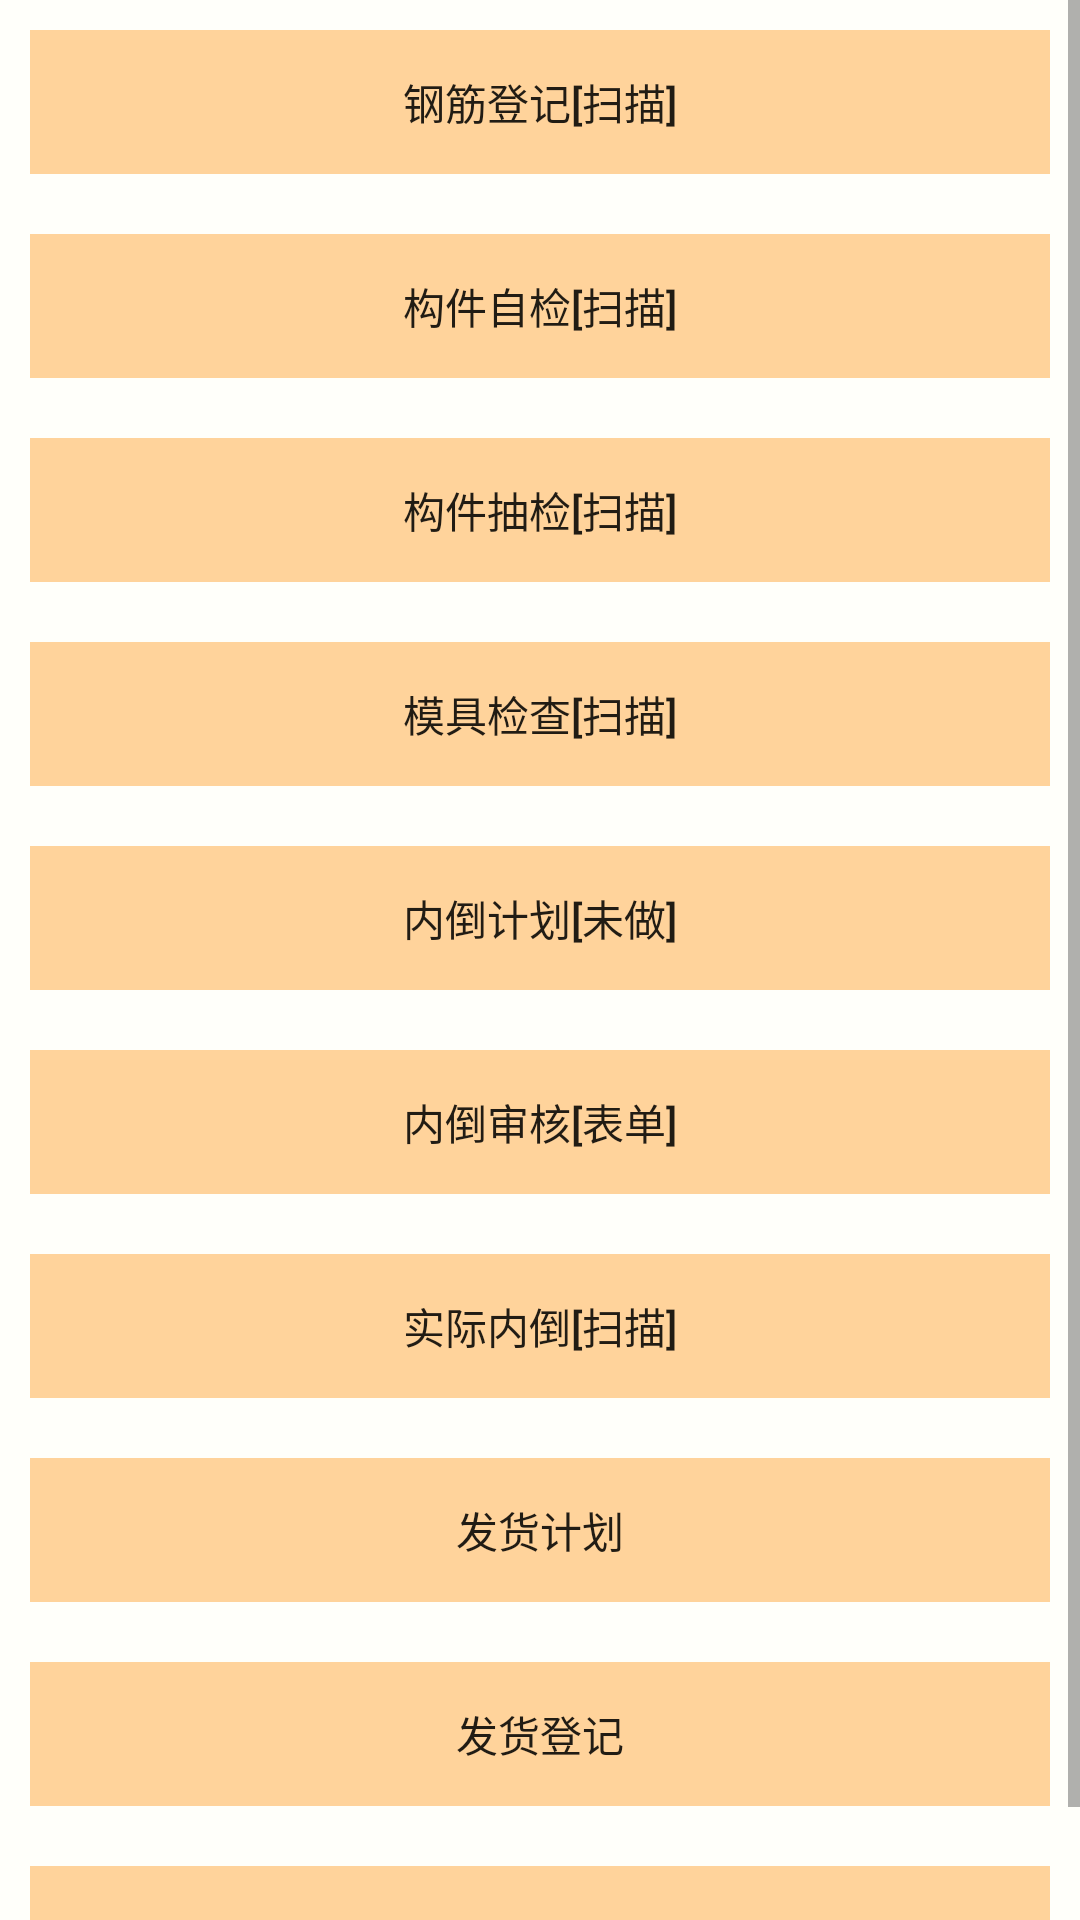

Reconstruct the res/layout file that produces this screen, plus the resources it refers to.
<!-- AndroidManifest.xml: application theme AppTheme -->
<!-- res/layout/fg_content2.xml -->
<?xml version="1.0" encoding="utf-8"?>
<android.support.constraint.ConstraintLayout
xmlns:android="http://schemas.android.com/apk/res/android" android:layout_width="match_parent"
android:layout_height="match_parent">

<ScrollView
    android:layout_width="match_parent"
    android:layout_height="wrap_content">
<LinearLayout
android:layout_width="match_parent"
android:layout_height="match_parent"
    android:orientation="vertical">

    <LinearLayout xmlns:android="http://schemas.android.com/apk/res/android"
        xmlns:tools="http://schemas.android.com/tools"
        android:layout_width="match_parent"
        android:layout_height="wrap_content"
        android:orientation="vertical"
        android:background="@color/white"
        android:padding="10dp"


        >

        <Button
            android:id="@+id/button_"
            android:layout_width="match_parent"
            android:layout_height="wrap_content"
            android:background="@color/orange_light"
            android:gravity="center"
            android:text="钢筋登记[扫描]"
            />
    </LinearLayout>
    <LinearLayout xmlns:android="http://schemas.android.com/apk/res/android"
        xmlns:tools="http://schemas.android.com/tools"
        android:layout_width="match_parent"
        android:layout_height="wrap_content"
        android:orientation="vertical"
        android:background="@color/white"
        android:padding="10dp"


        >

        <Button
            android:id="@+id/button_checkbymyself"
            android:layout_width="match_parent"
            android:layout_height="wrap_content"
            android:background="@color/orange_light"
            android:gravity="center"
            android:text="构件自检[扫描]"
            />
    </LinearLayout>
    <LinearLayout xmlns:android="http://schemas.android.com/apk/res/android"
        xmlns:tools="http://schemas.android.com/tools"
        android:layout_width="match_parent"
        android:layout_height="wrap_content"
        android:orientation="vertical"
        android:background="@color/white"
        android:padding="10dp"


        >

        <Button
            android:id="@+id/button_randomcheck"
            android:layout_width="match_parent"
            android:layout_height="wrap_content"
            android:background="@color/orange_light"
            android:gravity="center"
            android:text="构件抽检[扫描]"
            />
    </LinearLayout>

    <LinearLayout xmlns:android="http://schemas.android.com/apk/res/android"
        xmlns:tools="http://schemas.android.com/tools"
        android:layout_width="match_parent"
        android:layout_height="wrap_content"
        android:orientation="vertical"
        android:background="@color/white"
        android:padding="10dp"

        >

        <Button
            android:id="@+id/button_templatecheck"
            android:layout_width="match_parent"
            android:layout_height="wrap_content"
            android:background="@color/orange_light"
            android:gravity="center"
            android:text="模具检查[扫描]"
            />
    </LinearLayout>

    <LinearLayout xmlns:android="http://schemas.android.com/apk/res/android"
        xmlns:tools="http://schemas.android.com/tools"
        android:layout_width="match_parent"
        android:layout_height="wrap_content"
        android:orientation="vertical"
        android:background="@color/white"
        android:padding="10dp"

        >

        <Button
            android:id="@+id/button_tranferplan"
            android:layout_width="match_parent"
            android:layout_height="wrap_content"
            android:background="@color/orange_light"
            android:gravity="center"
            android:text="内倒计划[未做]"
            />

    </LinearLayout>


    <LinearLayout xmlns:android="http://schemas.android.com/apk/res/android"
        xmlns:tools="http://schemas.android.com/tools"
        android:layout_width="match_parent"
        android:layout_height="wrap_content"
        android:orientation="vertical"
        android:background="@color/white"
        android:padding="10dp"

        >

        <Button
            android:id="@+id/button_sortcheck1"
            android:layout_width="match_parent"
            android:layout_height="wrap_content"
            android:background="@color/orange_light"
            android:gravity="center"
            android:text="内倒审核[表单]"
            />
    </LinearLayout>
    <LinearLayout xmlns:android="http://schemas.android.com/apk/res/android"
        xmlns:tools="http://schemas.android.com/tools"
        android:layout_width="match_parent"
        android:layout_height="wrap_content"
        android:orientation="vertical"
        android:background="@color/white"
        android:padding="10dp"

        >

        <Button
            android:id="@+id/button_transferMap"
            android:layout_width="match_parent"
            android:layout_height="wrap_content"
            android:background="@color/orange_light"
            android:gravity="center"
            android:text="实际内倒[扫描]"
            />
    </LinearLayout>
    <LinearLayout xmlns:android="http://schemas.android.com/apk/res/android"
        xmlns:tools="http://schemas.android.com/tools"
        android:layout_width="match_parent"
        android:layout_height="wrap_content"
        android:orientation="vertical"
        android:background="@color/white"
        android:padding="10dp"

        >

        <Button
            android:id="@+id/button_sortcheck3"
            android:layout_width="match_parent"
            android:layout_height="wrap_content"
            android:background="@color/orange_light"
            android:gravity="center"
            android:text="发货计划"
            />
    </LinearLayout>
    <LinearLayout xmlns:android="http://schemas.android.com/apk/res/android"
        xmlns:tools="http://schemas.android.com/tools"
        android:layout_width="match_parent"
        android:layout_height="wrap_content"
        android:orientation="vertical"
        android:background="@color/white"
        android:padding="10dp"

        >

        <Button
            android:id="@+id/button_sortcheck4"
            android:layout_width="match_parent"
            android:layout_height="wrap_content"
            android:background="@color/orange_light"
            android:gravity="center"
            android:text="发货登记"
            />
    </LinearLayout>
    <LinearLayout xmlns:android="http://schemas.android.com/apk/res/android"
        xmlns:tools="http://schemas.android.com/tools"
        android:layout_width="match_parent"
        android:layout_height="wrap_content"
        android:orientation="vertical"
        android:background="@color/white"
        android:padding="10dp"

        >

        <Button
            android:id="@+id/button_sortcheck5"
            android:layout_width="match_parent"
            android:layout_height="wrap_content"
            android:background="@color/orange_light"
            android:gravity="center"
            android:text="收货登记"
            />
    </LinearLayout>




</LinearLayout>
</ScrollView>
</android.support.constraint.ConstraintLayout>
<!-- resources referenced by this layout -->
<resources>
  <color name="orange_light">#ffd39b</color>
  <color name="white">#fffffa</color>
  <style name="AppTheme" parent="Theme.AppCompat.Light.NoActionBar">
          
          <item name="colorPrimary">@color/colorPrimary</item>
  
          <item name="colorPrimaryDark">@color/colorPrimaryDark</item>
          <item name="colorAccent">@color/colorAccent</item>
      </style>
  <color name="colorPrimary">#3A3D50</color>
  <color name="colorPrimaryDark">#3A3D50</color>
  <color name="colorAccent">#D81B60</color>
</resources>
